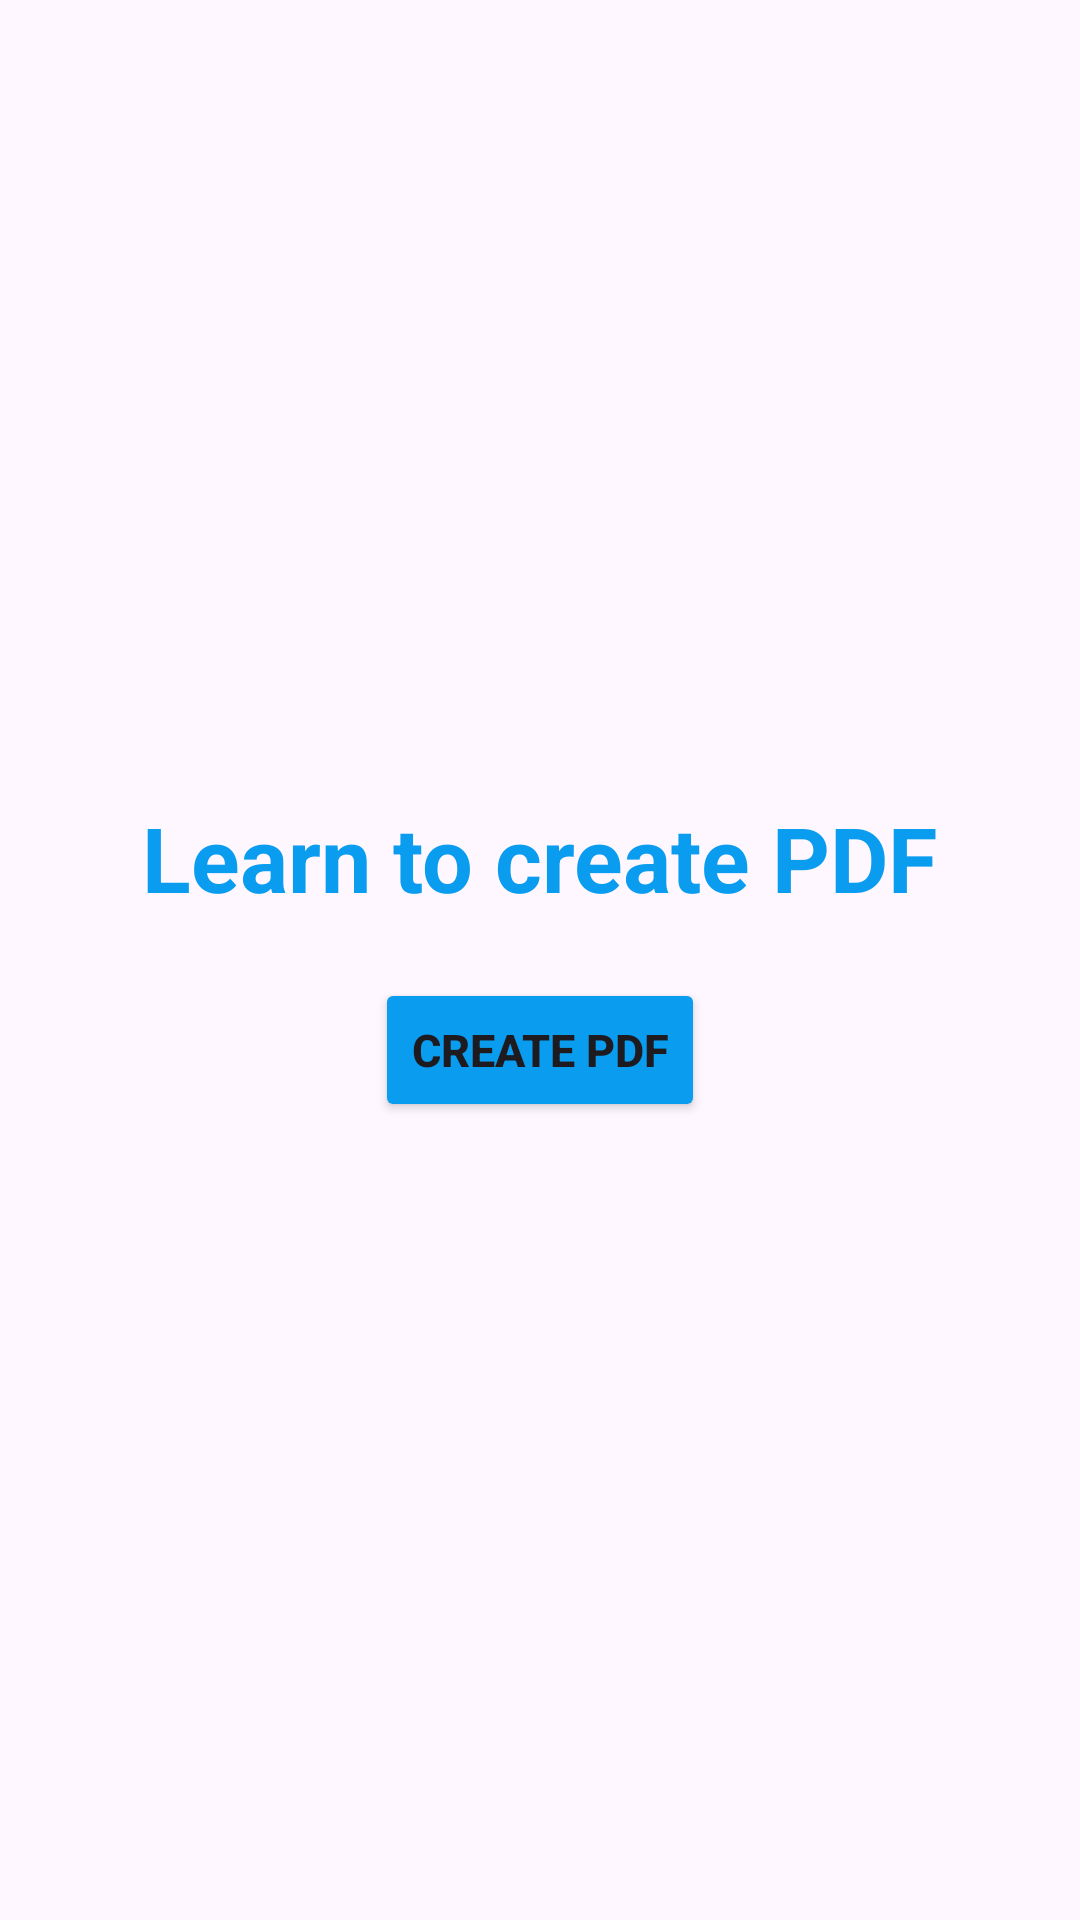

Produce the Android XML layout that renders to this screen, including the resource entries it uses.
<!-- AndroidManifest.xml: application theme Theme.MultipleChoiceApp -->
<!-- res/layout/activity_pdfpoint.xml -->
<?xml version="1.0" encoding="utf-8"?>
<LinearLayout xmlns:android="http://schemas.android.com/apk/res/android"
    xmlns:app="http://schemas.android.com/apk/res-auto"
    xmlns:tools="http://schemas.android.com/tools"
    android:layout_width="match_parent"
    android:layout_height="match_parent"
    android:gravity="center"
    android:orientation="vertical"
    tools:context=".PDFPoint">


    <TextView
        android:id="@+id/tv1"
        android:layout_width="wrap_content"
        android:layout_height="wrap_content"
        android:text="Learn to create PDF"
        android:textStyle="bold"
        android:textSize="30sp"
        android:textColor="@color/answer" />

    <Button
        android:id="@+id/btnTao"
        android:layout_marginTop="20sp"
        android:layout_width="wrap_content"
        android:layout_height="wrap_content"
        android:text="CREATE PDF"
        android:backgroundTint="@color/answer"
        android:textStyle="bold"
        android:textSize="15sp"
        tools:layout_editor_absoluteX="167dp"
        tools:layout_editor_absoluteY="288dp" />
</LinearLayout>
<!-- resources referenced by this layout -->
<resources>
  <color name="answer">#0a9def</color>
  <style name="Theme.MultipleChoiceApp" parent="Base.Theme.MultipleChoiceApp" />
  <style name="Base.Theme.MultipleChoiceApp" parent="Theme.Material3.DayNight.NoActionBar">
          
          
      </style>
</resources>
